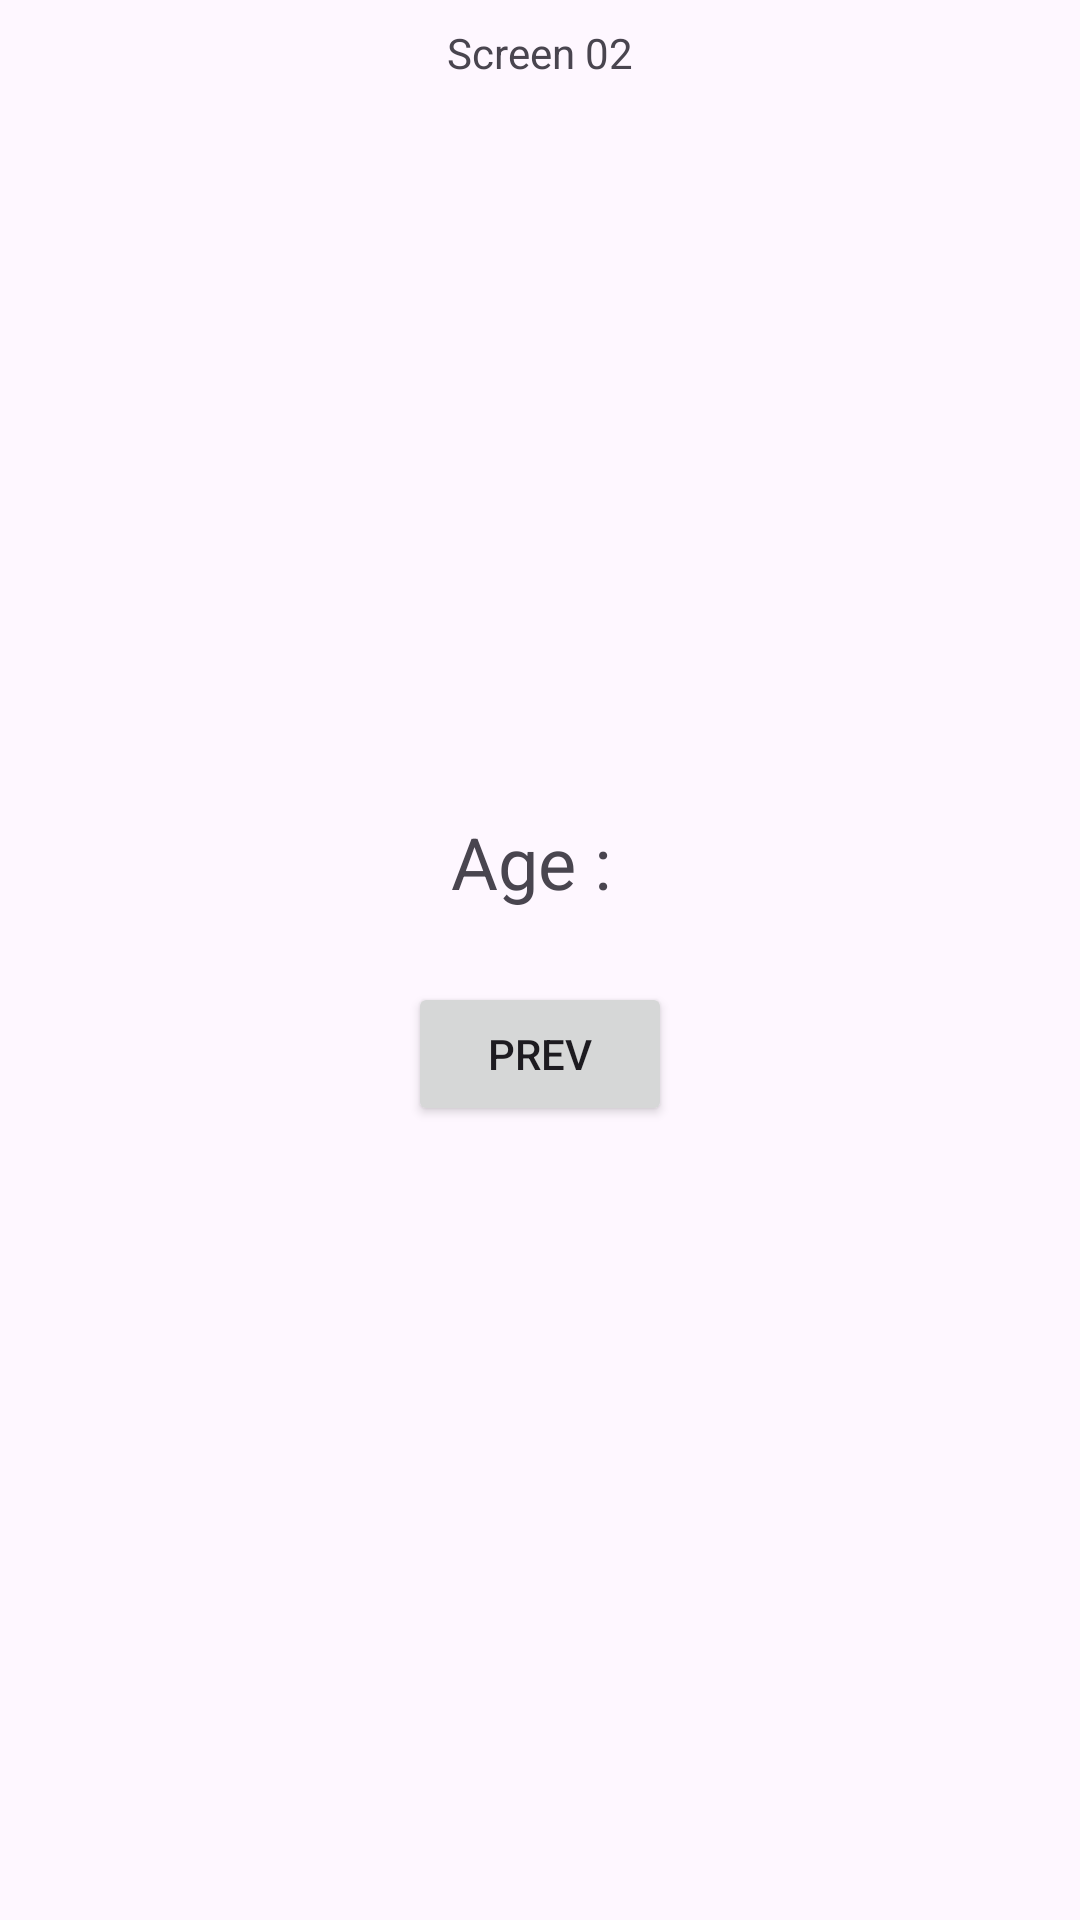

Produce the Android XML layout that renders to this screen, including the resource entries it uses.
<!-- AndroidManifest.xml: application theme Theme.StoringDataComps -->
<!-- res/layout/activity_next_page.xml -->
<?xml version="1.0" encoding="utf-8"?>
<androidx.constraintlayout.widget.ConstraintLayout xmlns:android="http://schemas.android.com/apk/res/android"
    xmlns:app="http://schemas.android.com/apk/res-auto"
    xmlns:tools="http://schemas.android.com/tools"
    android:layout_width="match_parent"
    android:layout_height="match_parent"
    tools:context=".NextPage">

    <TextView
        android:id="@+id/textView"
        android:layout_width="wrap_content"
        android:layout_height="wrap_content"
        android:layout_marginTop="8dp"
        android:text="Screen 02"
        app:layout_constraintEnd_toEndOf="parent"
        app:layout_constraintStart_toStartOf="parent"
        app:layout_constraintTop_toTopOf="parent" />

    <TextView
        android:id="@+id/txtSoredAge"
        android:layout_width="wrap_content"
        android:layout_height="wrap_content"
        android:layout_marginTop="271dp"
        android:text="Age : "
        android:textSize="24sp"
        app:layout_constraintEnd_toEndOf="parent"
        app:layout_constraintStart_toStartOf="parent"
        app:layout_constraintTop_toTopOf="parent" />

    <Button
        android:id="@+id/button"
        android:layout_width="wrap_content"
        android:layout_height="wrap_content"
        android:layout_marginTop="24dp"
        android:onClick="goBack"
        android:text="Prev"
        app:layout_constraintEnd_toEndOf="parent"
        app:layout_constraintStart_toStartOf="parent"
        app:layout_constraintTop_toBottomOf="@+id/txtSoredAge" />
</androidx.constraintlayout.widget.ConstraintLayout>
<!-- resources referenced by this layout -->
<resources>
  <style name="Theme.StoringDataComps" parent="Base.Theme.StoringDataComps" />
  <style name="Base.Theme.StoringDataComps" parent="Theme.Material3.DayNight.NoActionBar">
          
          
      </style>
</resources>
